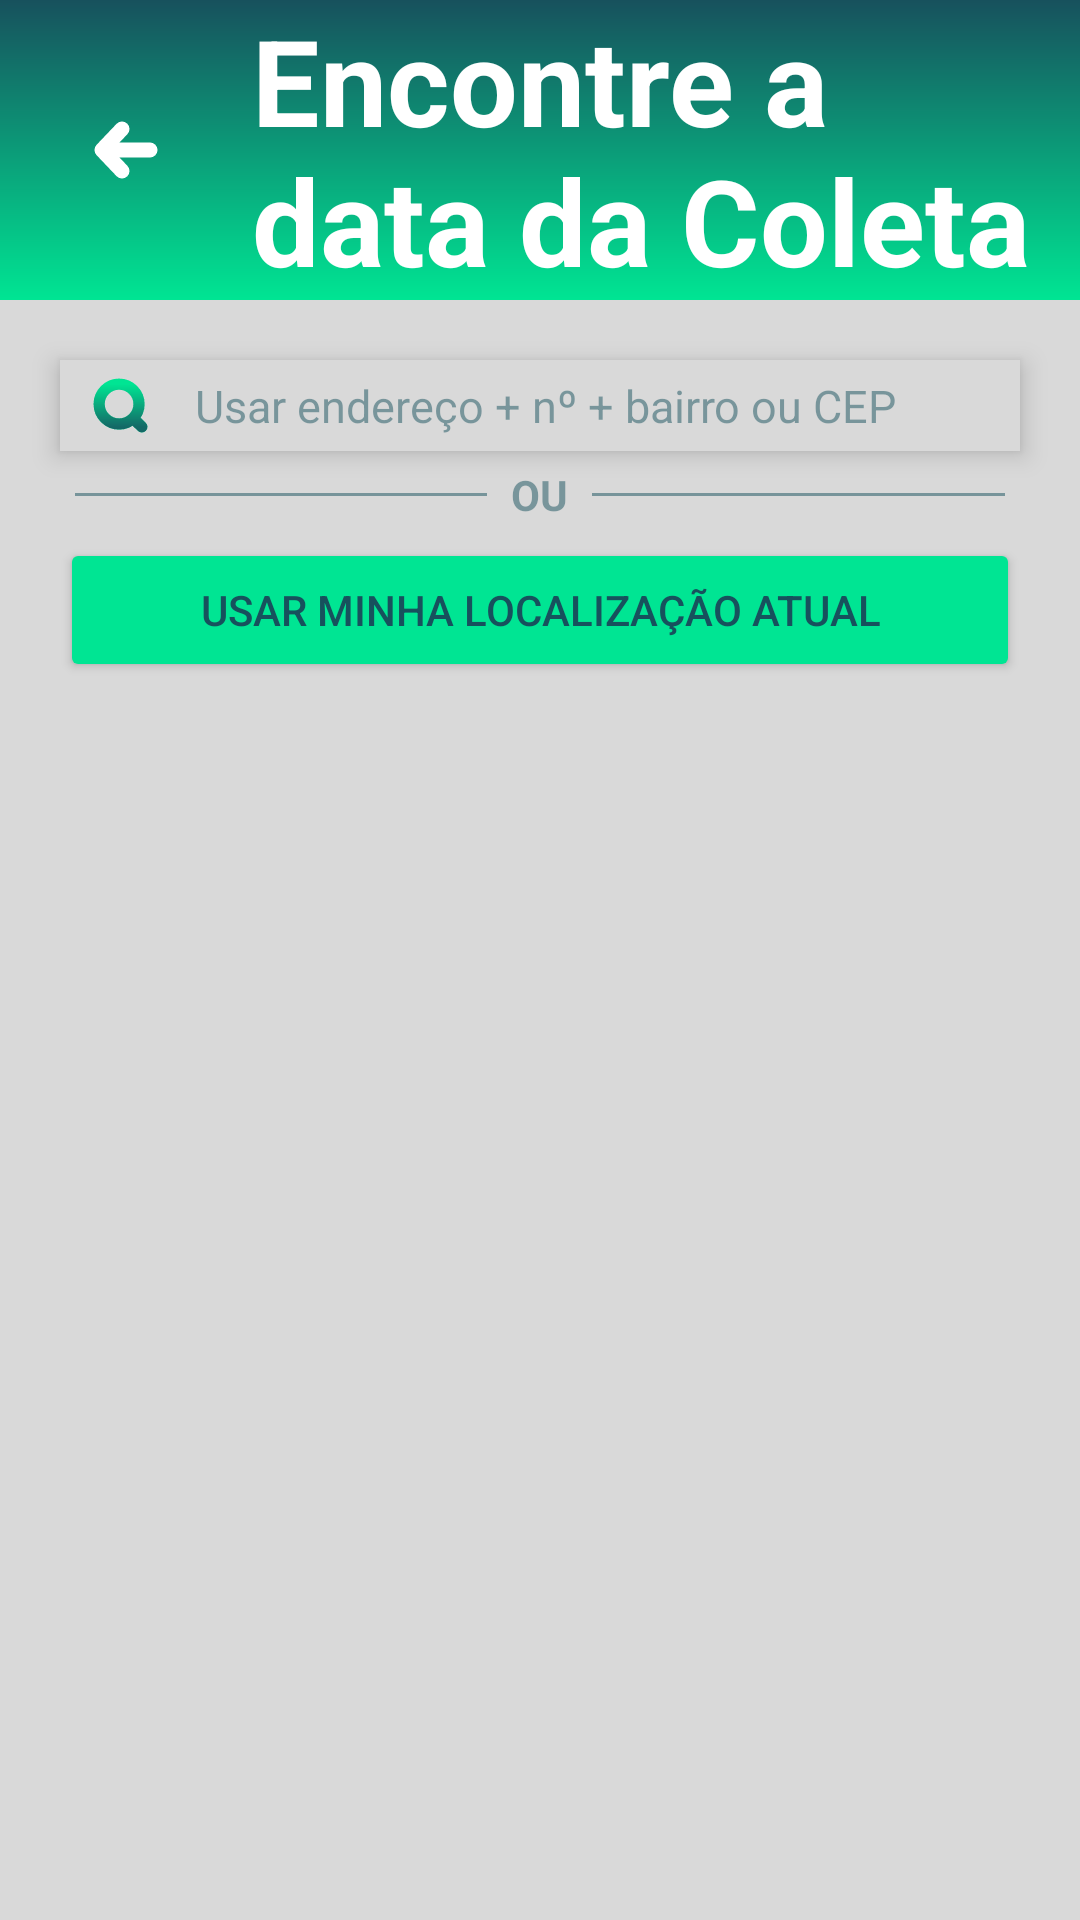

Reconstruct the res/layout file that produces this screen, plus the resources it refers to.
<!-- AndroidManifest.xml: application theme Theme.Descarte -->
<!-- res/layout/activity_pesquisar_coleta.xml -->
<?xml version="1.0" encoding="utf-8"?>
<RelativeLayout xmlns:android="http://schemas.android.com/apk/res/android"
    xmlns:app="http://schemas.android.com/apk/res-auto"
    xmlns:tools="http://schemas.android.com/tools"
    android:id="@+id/main"
    android:layout_width="match_parent"
    android:layout_height="match_parent"
    android:background="@color/BackgroundColor"
    tools:context=".ActivityPesquisarColeta">

    <LinearLayout
        android:id="@+id/decorative_bar"
        android:layout_width="match_parent"
        android:layout_height="wrap_content"
        android:background="@drawable/gradient_bar"
        android:fitsSystemWindows="false">

        <ImageButton
            android:id="@+id/Backbutton"
            android:layout_width="wrap_content"
            android:layout_height="match_parent"
            android:background="@android:color/transparent"
            android:padding="30sp"
            android:src="@drawable/icon_back"/>

        <TextView
            android:layout_width="wrap_content"
            android:layout_height="wrap_content"
            android:text="@string/Card1"
            android:textStyle="bold"
            android:textSize="40sp"
            android:textColor="@color/white"
            />
    </LinearLayout>

    <LinearLayout
        android:id="@+id/SearchLayout"
        android:layout_width="match_parent"
        android:layout_height="wrap_content"
        android:background="@color/BackgroundColor"
        android:layout_below="@+id/decorative_bar"
        android:layout_marginHorizontal="20sp"
        android:layout_marginTop="20sp"
        android:padding="5sp"
        android:elevation="5sp"
        >
        <ImageView
            android:layout_width="wrap_content"
            android:layout_height="match_parent"
            android:src="@drawable/icon_search"/>
        <EditText
            android:id="@+id/SearchTextBox"
            android:background="@android:color/transparent"
            android:layout_marginHorizontal="10sp"
            android:layout_width="0sp"
            android:layout_weight="10"
            android:layout_height="wrap_content"
            android:hint="@string/pesquisar_placeholder"
            android:textColorHint="@color/DarkGreenTranslucido"
            android:textColor="@color/DarkGreen"
            android:singleLine="true"
            android:textSize="15sp"
            />
        <ImageButton
            android:id="@+id/ClearButton"
            android:layout_width="0sp"
            android:layout_weight="1"
            android:layout_height="match_parent"
            android:src="@drawable/icon_x"
            android:padding="0sp"
            android:textSize="15sp"
            android:textColor="@color/DarkGreen"
            android:background="@android:color/transparent"
            android:backgroundTint="@android:color/transparent"
            android:visibility="gone"
            />
    </LinearLayout>

    <LinearLayout
        android:id="@+id/ou_decoration"
        android:layout_below="@id/SearchLayout"
        android:layout_width="match_parent"
        android:layout_height="wrap_content"
        android:orientation="horizontal"
        android:gravity="center"
        android:layout_marginHorizontal="25sp"
        android:layout_marginVertical="5sp"
        >

        
        <View
            android:layout_width="0dp"
            android:layout_height="1dp"
            android:layout_weight="1"
            android:background="@color/DarkGreenTranslucido" />

        
        <TextView
            android:layout_width="wrap_content"
            android:layout_height="wrap_content"
            android:text="OU"
            android:layout_marginStart="8dp"
            android:layout_marginEnd="8dp"
            android:textColor="@color/DarkGreenTranslucido"
            android:textStyle="bold" />

        
        <View
            android:layout_width="0dp"
            android:layout_height="1dp"
            android:layout_weight="1"
            android:background="@color/DarkGreenTranslucido"  />

    </LinearLayout>

    <LinearLayout
        android:id="@+id/loc_atualLayout"
        android:layout_below="@+id/ou_decoration"
        android:layout_marginHorizontal="20sp"
        android:layout_width="match_parent"
        android:layout_height="wrap_content"
        android:gravity="center_horizontal"
        >

        <Button
            android:id="@+id/UsarLocaluizacaoAtual"
            android:layout_width="match_parent"
            android:layout_height="wrap_content"
            android:text="@string/localizacao_atual"
            android:elevation="2sp"
            android:backgroundTint="@color/LightGreen"
            android:textColor="@color/DarkGreen"
            />
    </LinearLayout>

    <ScrollView
        android:id="@+id/ScrollFrame"
        android:layout_width="match_parent"
        android:layout_height="match_parent"
        android:layout_below="@+id/loc_atualLayout"
        android:layout_margin="10sp"
        >
        <LinearLayout
            android:id="@+id/content"
            android:layout_width="match_parent"
            android:layout_height="wrap_content"
            android:orientation="vertical">
            
        </LinearLayout>
    </ScrollView>

    <FrameLayout
        android:layout_width="match_parent"
        android:layout_height="match_parent"
        android:layout_below="@+id/loc_atualLayout"
        android:layout_margin="10sp"
        android:layout_gravity="center"
        >
        <ProgressBar
            android:id="@+id/loading"
            android:layout_width="wrap_content"
            android:layout_height="wrap_content"
            android:layout_gravity="center"
            android:indeterminate="true"
            android:visibility="gone"
            />

        <TextView
            android:id="@+id/message"
            android:layout_width="wrap_content"
            android:layout_height="wrap_content"
            android:layout_gravity="center"
            android:text=""
            android:textStyle="bold"
            android:textColor="@color/black"
            android:textSize="20sp"
            />
    </FrameLayout>

</RelativeLayout>
<!-- resources referenced by this layout -->
<resources>
  <color name="BackgroundColor">#D9D9D9</color>
  <color name="DarkGreen">#17515D</color>
  <color name="DarkGreenTranslucido">#8017515D</color>
  <color name="LightGreen">#00E593</color>
  <color name="black">#FF000000</color>
  <color name="white">#FFFFFFFF</color>
  <!-- drawable gradient_bar (drawable) -->
  <?xml version="1.0" encoding="utf-8"?>
  <shape android:shape="rectangle"
      xmlns:android="http://schemas.android.com/apk/res/android">
      <gradient
          android:startColor="@color/DarkGreen"
          android:endColor="@color/LightGreen"
          android:angle="20"
          >
      </gradient>
  </shape>
  <!-- drawable icon_back (drawable) -->
  <vector xmlns:android="http://schemas.android.com/apk/res/android"
      android:width="24dp"
      android:height="24dp"
      android:viewportWidth="24"
      android:viewportHeight="24">
    <path
        android:pathData="M10.666,19L4,12M4,12L10.666,5M4,12L20,12"
        android:strokeLineJoin="round"
        android:strokeWidth="5"
        android:fillColor="#00000000"
        android:strokeColor="#ffffff"
        android:strokeLineCap="round"/>
  </vector>
  <!-- drawable icon_search (drawable) -->
  <vector xmlns:android="http://schemas.android.com/apk/res/android"
      xmlns:aapt="http://schemas.android.com/aapt"
      android:width="30dp"
      android:height="30dp"
      android:viewportWidth="30"
      android:viewportHeight="30">
    <path
        android:pathData="M21.159,21.3L25.5,25.5M24.1,14.3C24.1,19.712 19.712,24.1 14.3,24.1C8.888,24.1 4.5,19.712 4.5,14.3C4.5,8.888 8.888,4.5 14.3,4.5C19.712,4.5 24.1,8.888 24.1,14.3Z"
        android:strokeWidth="5.5"
        android:fillColor="#00000000"
        android:strokeColor="#00E593"
        android:strokeLineCap="round"/>
    <path
        android:pathData="M21.159,21.3L25.5,25.5M24.1,14.3C24.1,19.712 19.712,24.1 14.3,24.1C8.888,24.1 4.5,19.712 4.5,14.3C4.5,8.888 8.888,4.5 14.3,4.5C19.712,4.5 24.1,8.888 24.1,14.3Z"
        android:strokeWidth="5.5"
        android:fillColor="#00000000"
        android:strokeLineCap="round">
      <aapt:attr name="android:strokeColor">
        <gradient 
            android:startX="15"
            android:startY="4.5"
            android:endX="15"
            android:endY="25.5"
            android:type="linear">
          <item android:offset="0" android:color="#0061E000"/>
          <item android:offset="1" android:color="#D617515D"/>
        </gradient>
      </aapt:attr>
    </path>
  </vector>
  <!-- drawable icon_x (drawable) -->
  <vector xmlns:android="http://schemas.android.com/apk/res/android"
      xmlns:aapt="http://schemas.android.com/aapt"
      android:width="24dp"
      android:height="24dp"
      android:viewportWidth="24"
      android:viewportHeight="24">
    <path
        android:pathData="M16,8L8,16M16,16L8,8"
        android:strokeWidth="5"
        android:fillColor="#00000000"
        android:strokeColor="#00E593"
        android:strokeLineCap="round"/>
    <path
        android:pathData="M16,8L8,16M16,16L8,8"
        android:strokeWidth="5"
        android:fillColor="#00000000"
        android:strokeLineCap="round">
      <aapt:attr name="android:strokeColor">
        <gradient 
            android:startX="12"
            android:startY="8"
            android:endX="12"
            android:endY="16"
            android:type="linear">
          <item android:offset="0" android:color="#0061E000"/>
          <item android:offset="1" android:color="#D617515D"/>
        </gradient>
      </aapt:attr>
    </path>
  </vector>
  <string name="Card1">Encontre a data da Coleta</string>
  <string name="localizacao_atual">Usar minha localização atual</string>
  <string name="pesquisar_placeholder">Usar endereço + nº + bairro ou CEP</string>
  <style name="Theme.Descarte" parent="Base.Theme.Descarte" />
  <style name="Base.Theme.Descarte" parent="Theme.Material3.DayNight.NoActionBar">
          
          
      </style>
</resources>
